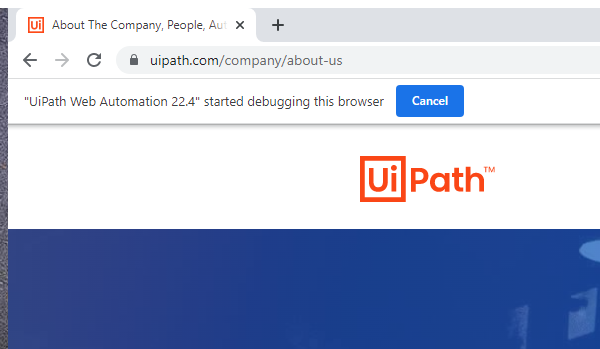
Workflow: browser activity

Step 1: Attach Browser 'chrome.exe About' in window 'About The Company, People, Automation | UiPath' (chrome.exe)
